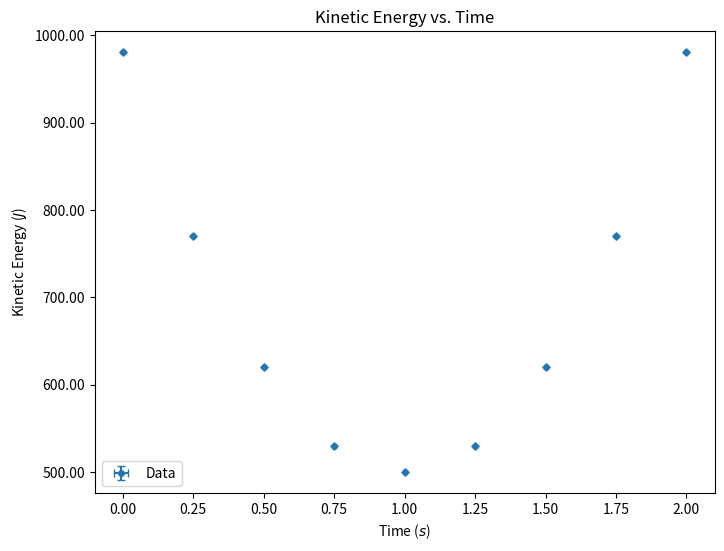

Reproduce this figure in Python.
import numpy as np
import matplotlib.pyplot as plt
import matplotlib.ticker as ticker
from scipy.odr import ODR, Model, RealData

# data
x = np.array([0, 0.25, 0.5, 0.75, 1, 1.25, 1.5, 1.75, 2]) # t
y = np.array([980.88626, 770.49849, 620.22154, 530.05538, 500, 530.05538, 620.22154, 770.49849, 980.88626]) # ke
xerr = np.array([0 for _ in range(len(x))])
yerr = np.array([0 for _ in range(len(y))])

def linear(B, x):
    return B[0]*x + B[1]

model = Model(linear)

data = RealData(x, y)

odr = ODR(data, model, beta0=[1., 0.])
out = odr.run()

m, b = out.beta

print(f'Slope = {m:.3f}')
print(f'Intercept = {b:.3f}')

xfit = np.linspace(min(x)-0.5, max(x)+0.5, 100)
yfit = linear([m, b], xfit)

plt.figure(figsize=(8, 6), dpi=600)
plt.title('Kinetic Energy vs. Time')
plt.xlabel('Time ($s$)')
plt.ylabel('Kinetic Energy ($J$)')
plt.gca().xaxis.set_major_formatter(ticker.FormatStrFormatter('%.2f'))
plt.gca().yaxis.set_major_formatter(ticker.FormatStrFormatter('%.2f'))
plt.errorbar(x, y, xerr=xerr, yerr=yerr, fmt='o', markersize=4, label="Data", capsize=3)
# plt.plot(xfit, yfit, 'r-', label="Best fit")
# plt.xlim(left=0)
# plt.ylim(bottom=0)
plt.legend()
plt.savefig('ke-t.png')
plt.show()
